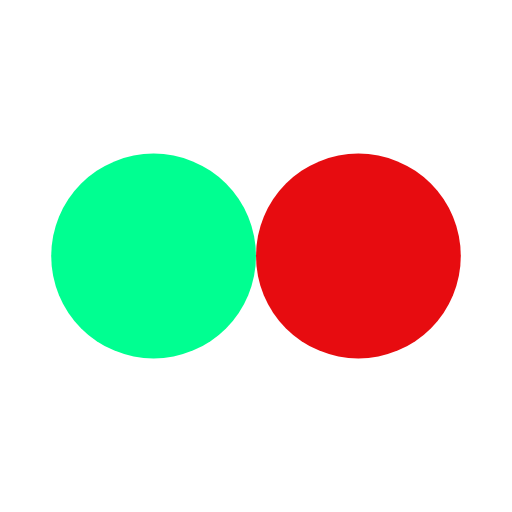
t = 0.00 s
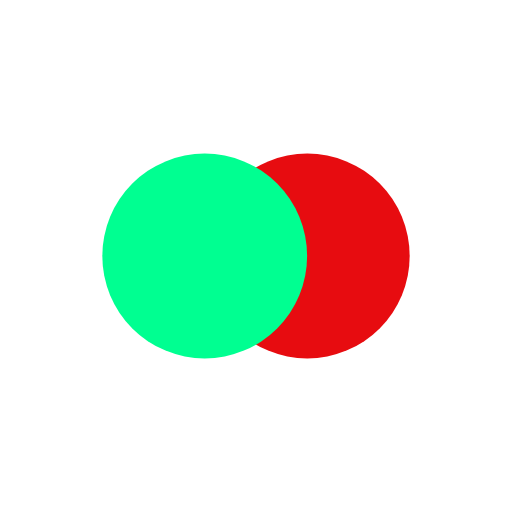
t = 0.16 s
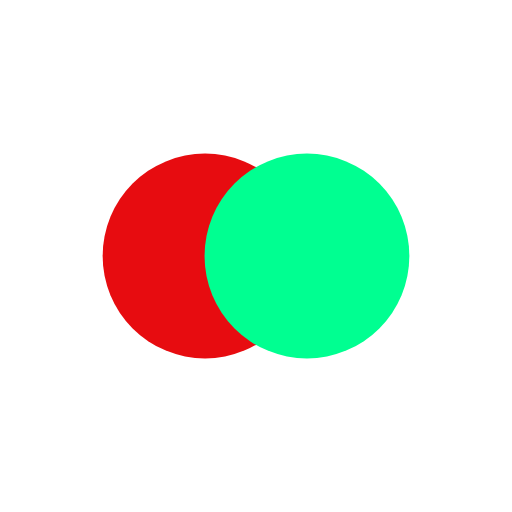
t = 0.47 s
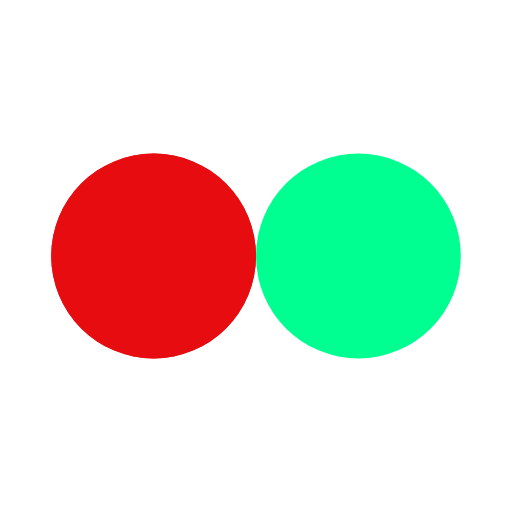
t = 0.63 s
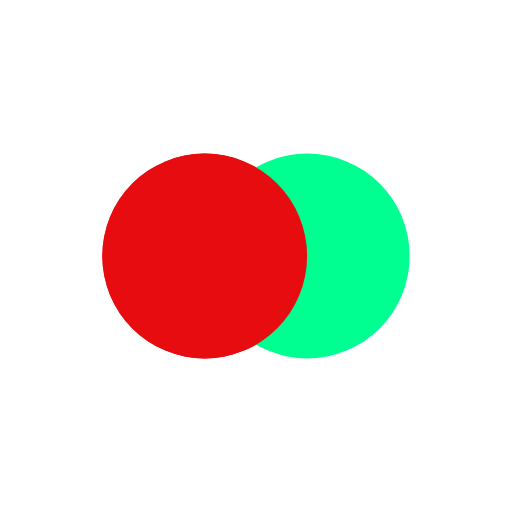
t = 0.78 s
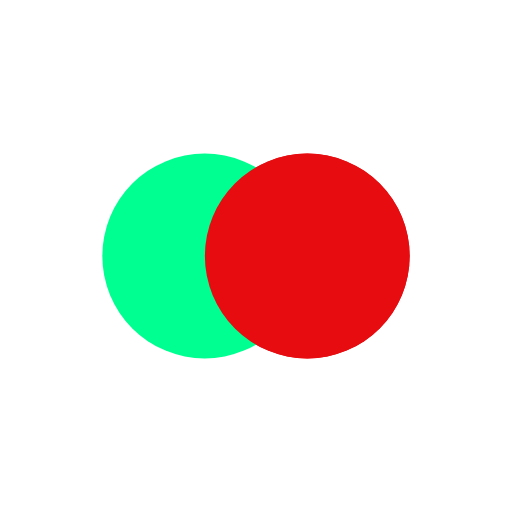
t = 1.09 s

The animated SVG that drew these frames (rendered in a browser with its animation timeline set to each time). Animation: 4 SMIL elements (animate=4); one cycle of 1.25 s, repeats indefinitely.

<?xml version="1.0" encoding="utf-8"?>
<svg xmlns="http://www.w3.org/2000/svg" xmlns:xlink="http://www.w3.org/1999/xlink" style="margin: auto; background: none; display: block; shape-rendering: auto;" width="200px" height="200px" viewBox="0 0 100 100" preserveAspectRatio="xMidYMid">
<circle cx="30" cy="50" fill="#e70c10" r="20">
  <animate attributeName="cx" repeatCount="indefinite" dur="1.25s" keyTimes="0;0.5;1" values="30;70;30" begin="-0.625s"></animate>
</circle>
<circle cx="70" cy="50" fill="#00ff91" r="20">
  <animate attributeName="cx" repeatCount="indefinite" dur="1.25s" keyTimes="0;0.5;1" values="30;70;30" begin="0s"></animate>
</circle>
<circle cx="30" cy="50" fill="#e70c10" r="20">
  <animate attributeName="cx" repeatCount="indefinite" dur="1.25s" keyTimes="0;0.5;1" values="30;70;30" begin="-0.625s"></animate>
  <animate attributeName="fill-opacity" values="0;0;1;1" calcMode="discrete" keyTimes="0;0.499;0.5;1" dur="1.25s" repeatCount="indefinite"></animate>
</circle>
<!-- [ldio] generated by https://loading.io/ --></svg>
